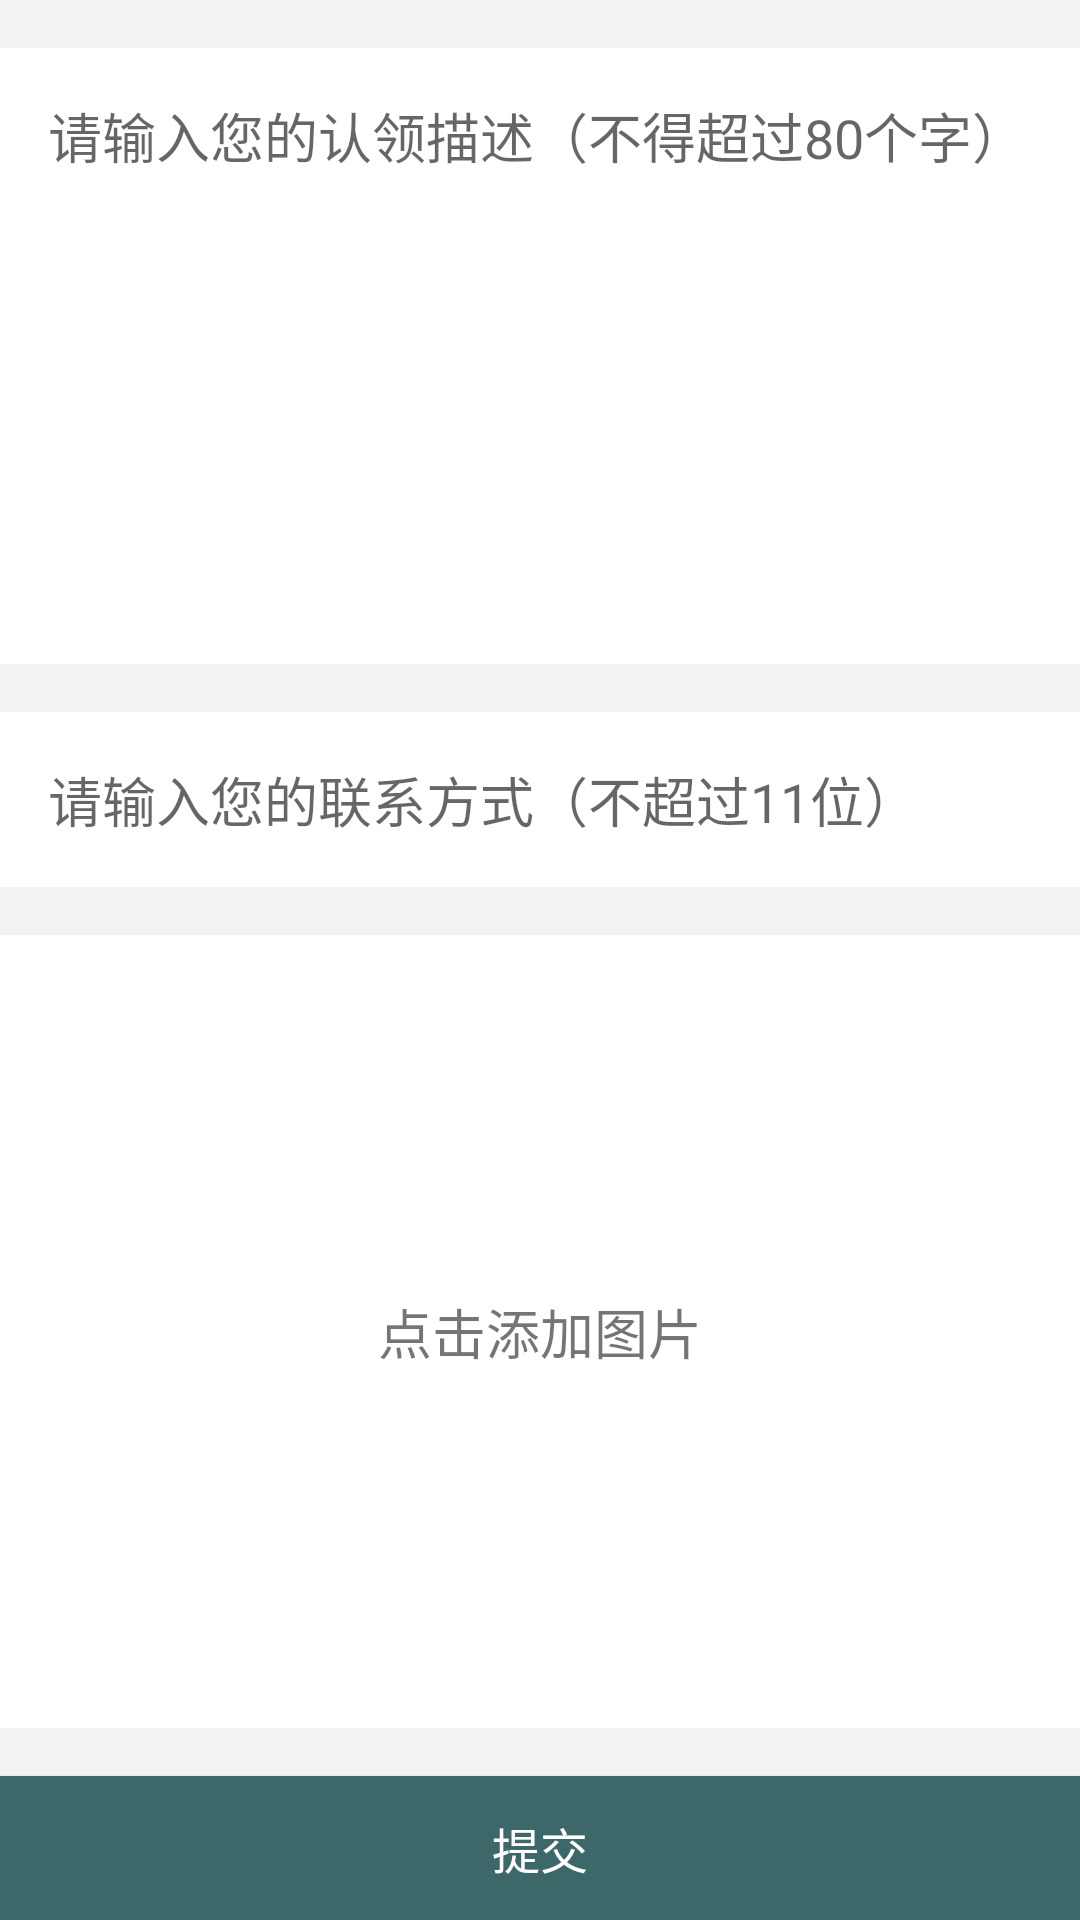

Produce the Android XML layout that renders to this screen, including the resource entries it uses.
<!-- AndroidManifest.xml: application theme SmartSchool -->
<!-- res/layout/activity_lost.xml -->
<?xml version="1.0" encoding="utf-8"?>
<LinearLayout xmlns:android="http://schemas.android.com/apk/res/android"
    xmlns:tools="http://schemas.android.com/tools"
    android:layout_width="match_parent"
    android:layout_height="match_parent"
    android:background="@color/gray"
    android:orientation="vertical"
    tools:context="com.example.administrator.smartschool.ui.ac.abac.tab.LostActivity">

    <EditText
        android:id="@+id/et_zdescribe_ac_lost"
        android:layout_width="match_parent"
        android:layout_height="wrap_content"
        android:layout_marginTop="16dp"
        android:background="@color/white"
        android:gravity="start"
        android:hint="请输入您的认领描述（不得超过80个字）"
        android:maxLines="8"
        android:minLines="8"
        android:padding="16dp" />

    <EditText
        android:id="@+id/et_phone_ac_lost"
        android:layout_width="match_parent"
        android:layout_height="wrap_content"
        android:layout_marginBottom="16dp"
        android:layout_marginTop="16dp"
        android:background="@color/white"
        android:hint="请输入您的联系方式（不超过11位）"
        android:inputType="number"
        android:maxLines="1"
        android:padding="16dp" />

    <RelativeLayout
        android:layout_width="match_parent"
        android:layout_height="0dp"
        android:layout_weight="1"
        android:background="@color/white"
        android:layout_marginBottom="16dp"
        android:padding="16dp">

        <ImageView
            android:id="@+id/iv_ac_lost"
            android:layout_width="match_parent"
            android:layout_height="match_parent"
            android:background="@color/white" />

        <TextView
            android:id="@+id/tv_ac_lost"
            style="@style/a_text_18sp_center"
            android:layout_width="wrap_content"
            android:layout_height="wrap_content"
            android:layout_centerInParent="true"
            android:text="点击添加图片" />
    </RelativeLayout>


    <Button
        android:id="@+id/btn_ac_lost"
        style="@style/a_text_white_16sp_center"
        android:layout_width="match_parent"
        android:layout_height="wrap_content"
        android:text="提交" />
</LinearLayout>
<!-- resources referenced by this layout -->
<resources>
  <color name="gray">#fff2f2f2</color>
  <color name="white">#ffffffff</color>
  <style name="a_text_18sp_center">
          <item name="android:textSize">18sp</item>
          <item name="android:gravity">center</item>
      </style>
  <style name="a_text_white_16sp_center">
          <item name="android:textColor">@color/white</item>
          <item name="android:textSize">16sp</item>
          <item name="android:gravity">center</item>
          <item name="android:background">@color/base</item>
      </style>
  <style name="SmartSchool" parent="Theme.AppCompat.Light.NoActionBar">
          
          <item name="colorPrimary">@color/white</item>
          <item name="colorPrimaryDark">@color/base</item>
          <item name="colorAccent">@color/white</item>
          <item name="android:navigationBarColor">@color/base</item>
      </style>
  <color name="base">#ff3C6869</color>
</resources>
